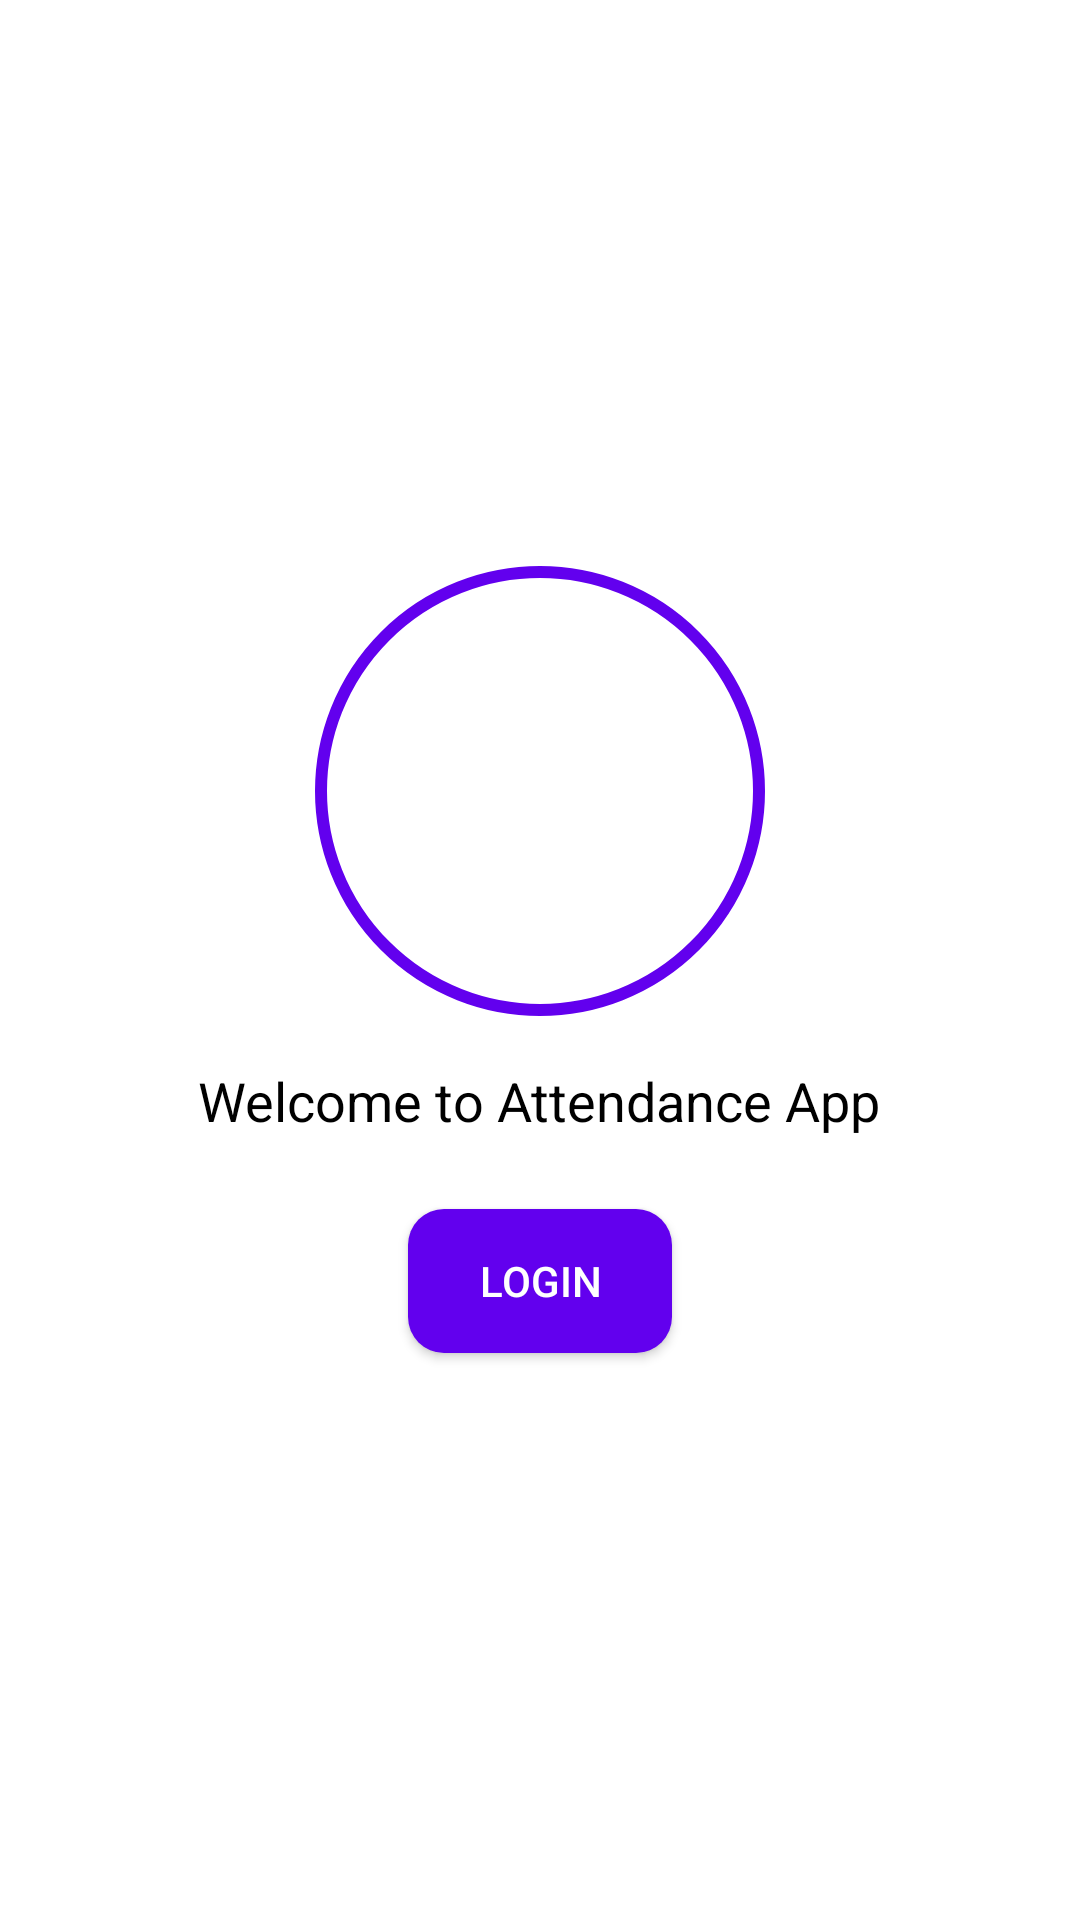

The Android layout XML behind this screen, and the referenced resources:
<!-- AndroidManifest.xml: activity theme Theme.AppCompat.DayNight.NoActionBar -->
<!-- res/layout/activity_main.xml -->
<?xml version="1.0" encoding="utf-8"?>
<LinearLayout
    xmlns:android="http://schemas.android.com/apk/res/android"
    android:layout_width="match_parent"
    android:layout_height="match_parent"
    android:orientation="vertical"
    android:gravity="center"
    android:background="#FFFFFF">

    <ImageView
        android:id="@+id/logo"
        android:layout_width="150dp"
        android:layout_height="150dp"
        android:background="@drawable/logo_background"
        android:contentDescription="App Logo" />

    <TextView
        android:id="@+id/welcome_message"
        android:layout_width="wrap_content"
        android:layout_height="wrap_content"
        android:layout_marginTop="16dp"
        android:text="Welcome to Attendance App"
        android:textSize="18sp"
        android:textColor="#000000"
        android:gravity="center" />

    <Button
        android:id="@+id/welcome_button"
        android:layout_width="wrap_content"
        android:layout_height="wrap_content"
        android:layout_marginTop="24dp"
        android:text="Login"
        android:background="@drawable/button_background"
        android:backgroundTint="#FF6200EE"
        android:textColor="#FFFFFF" />
</LinearLayout>
<!-- resources referenced by this layout -->
<resources>
  <!-- drawable button_background (drawable) -->
  <?xml version="1.0" encoding="utf-8"?>
  <shape xmlns:android="http://schemas.android.com/apk/res/android" android:shape="rectangle">
      <corners android:radius="12dp" />
      <solid android:color="#6200EE" />
      <padding android:left="8dp" android:top="8dp" android:right="8dp" android:bottom="8dp" />
  </shape>
  <!-- drawable logo_background (drawable) -->
  <?xml version="1.0" encoding="utf-8"?>
  <shape xmlns:android="http://schemas.android.com/apk/res/android" android:shape="oval">
      <solid android:color="#FFFFFF" />
      <size android:width="150dp" android:height="150dp" />
      <stroke android:width="4dp" android:color="#6200EE" />
  </shape>
</resources>
